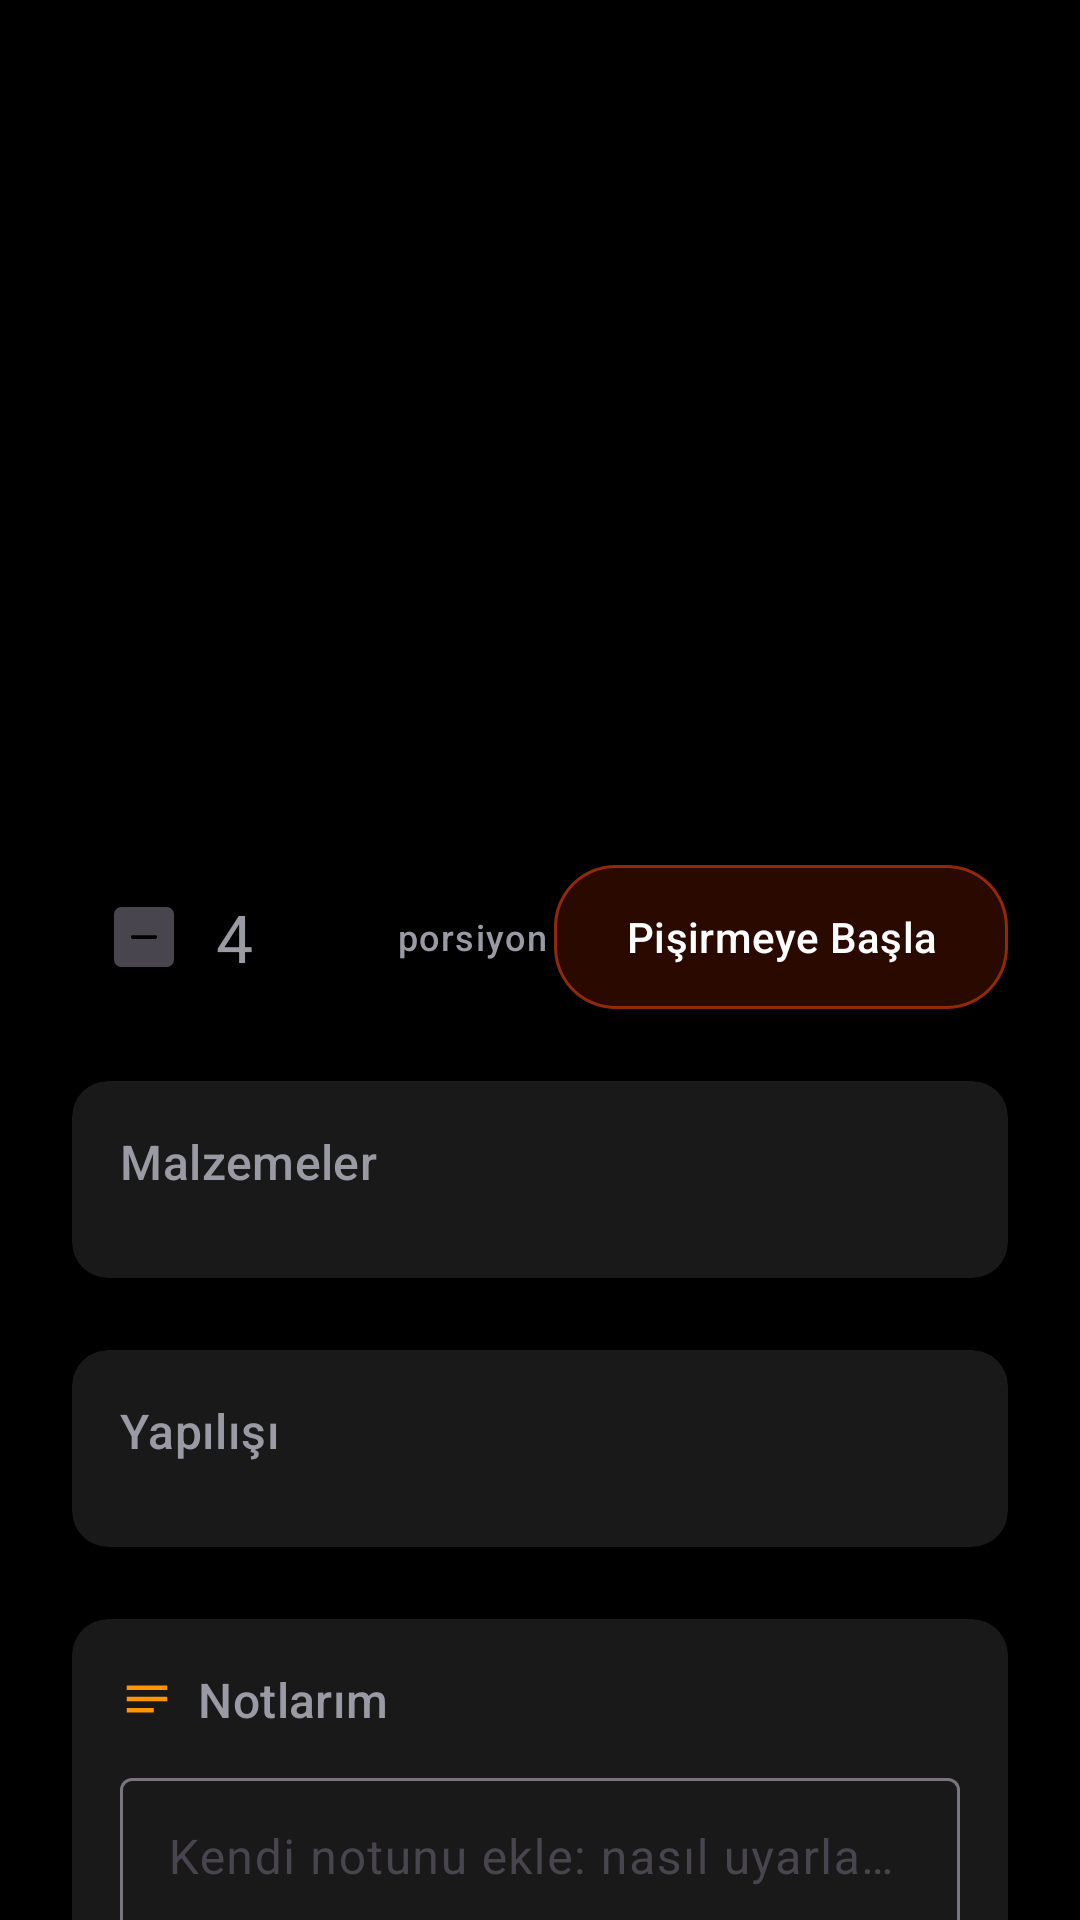

The Android layout XML behind this screen, and the referenced resources:
<!-- AndroidManifest.xml: application theme Theme.Food_app -->
<!-- res/layout/fragment_recipe_detail.xml -->
<?xml version="1.0" encoding="utf-8"?>
<androidx.core.widget.NestedScrollView xmlns:android="http://schemas.android.com/apk/res/android"
    xmlns:app="http://schemas.android.com/apk/res-auto"
    xmlns:tools="http://schemas.android.com/tools"
    android:id="@+id/recipeDetail"
    android:layout_width="match_parent"
    android:layout_height="match_parent"
    android:background="@color/black"
    android:clipToPadding="false"
    android:paddingTop="10dp"
    android:paddingBottom="50dp"
    tools:context=".RecipeDetailFragment">

    <LinearLayout
        android:layout_width="match_parent"
        android:layout_height="wrap_content"
        android:orientation="vertical">

        
        <androidx.recyclerview.widget.RecyclerView
            android:id="@+id/rv_photo_gallery"
            android:layout_width="match_parent"
            android:layout_height="180dp"
            android:orientation="horizontal"
            app:layoutManager="androidx.recyclerview.widget.LinearLayoutManager" />

        
        <com.google.android.material.textview.MaterialTextView
            android:id="@+id/tv_recipe_title"
            style="@style/RecipeDetailTitleStyle" />

        <com.google.android.material.textview.MaterialTextView
            android:id="@+id/tv_recipe_description"
            style="@style/RecipeDetailDescriptionStyle" />

        
        <LinearLayout
            android:id="@+id/layout_servings_stepper"
            android:layout_width="match_parent"
            android:layout_height="wrap_content"
            android:layout_marginHorizontal="24dp"
            android:layout_marginTop="16dp"
            android:gravity="center_vertical"
            android:orientation="horizontal">

            <com.google.android.material.button.MaterialButton
                android:id="@+id/btn_decrease_servings"
                style="@style/RecipeDetailStepperButtonStyle"
                android:contentDescription="@string/cd_decrease_servings"
                app:icon="@drawable/ic_minus_square" />

            <com.google.android.material.textview.MaterialTextView
                android:id="@+id/tv_servings_count"
                style="@style/RecipeDetailStepperCountStyle"
                android:text="@string/default_servings_count" />

            <com.google.android.material.button.MaterialButton
                android:id="@+id/btn_increase_servings"
                style="@style/RecipeDetailStepperButtonStyle"
                android:contentDescription="@string/cd_increase_servings"
                app:icon="@drawable/ic_plus_square" />

            <com.google.android.material.textview.MaterialTextView
                android:id="@+id/tv_serving"
                android:layout_width="wrap_content"
                android:layout_height="wrap_content"
                android:text="@string/label_serving"
                android:textAppearance="?attr/textAppearanceLabelMedium"
                android:textColor="@color/text_secondary" />

            <Space
                android:layout_width="0dp"
                android:layout_height="0dp"
                android:layout_weight="1" />

            <com.google.android.material.button.MaterialButton
                android:id="@+id/btn_start_cooking"
                style="@style/RecipeDetailPrimaryButtonStyle"
                android:text="@string/btn_start_cooking" />
        </LinearLayout>

        
        <com.google.android.material.card.MaterialCardView
            android:id="@+id/card_ingredients"
            style="@style/RecipeDetailCardStyle"
            android:layout_marginHorizontal="24dp">

            <LinearLayout style="@style/RecipeDetailCardContentStyle">

                <com.google.android.material.textview.MaterialTextView
                    android:id="@+id/tv_ingredients_header"
                    style="@style/RecipeDetailCardHeaderStyle"
                    android:text="@string/header_ingredients" />

                <androidx.recyclerview.widget.RecyclerView
                    android:id="@+id/rv_ingredients"
                    style="@style/RecipeDetailCardListStyle" />
            </LinearLayout>
        </com.google.android.material.card.MaterialCardView>

        
        <com.google.android.material.card.MaterialCardView
            android:id="@+id/card_steps"
            style="@style/RecipeDetailCardStyle"
            android:layout_marginHorizontal="24dp">

            <LinearLayout style="@style/RecipeDetailCardContentStyle">

                <com.google.android.material.textview.MaterialTextView
                    style="@style/RecipeDetailCardHeaderStyle"
                    android:text="@string/header_steps" />

                <androidx.recyclerview.widget.RecyclerView
                    android:id="@+id/rv_steps"
                    style="@style/RecipeDetailCardListStyle" />
            </LinearLayout>
        </com.google.android.material.card.MaterialCardView>

        
        <com.google.android.material.card.MaterialCardView
            android:id="@+id/card_notes"
            style="@style/RecipeDetailCardStyle"
            android:layout_marginHorizontal="24dp">

            <LinearLayout style="@style/RecipeDetailCardContentStyle">

                
                <LinearLayout
                    android:layout_width="match_parent"
                    android:layout_height="wrap_content"
                    android:gravity="center_vertical"
                    android:orientation="horizontal">

                    <ImageView
                        android:layout_width="18dp"
                        android:layout_height="18dp"
                        android:importantForAccessibility="no"
                        android:src="@drawable/ic_note"
                        app:tint="@color/orange" />

                    <com.google.android.material.textview.MaterialTextView
                        style="@style/RecipeDetailCardHeaderStyle"
                        android:layout_width="0dp"
                        android:layout_marginStart="8dp"
                        android:layout_weight="1"
                        android:text="@string/header_my_notes" />

                    
                    <com.google.android.material.textview.MaterialTextView
                        android:id="@+id/tv_save_status"
                        android:layout_width="wrap_content"
                        android:layout_height="wrap_content"
                        android:text="@string/status_note_saved"
                        android:textAppearance="?attr/textAppearanceLabelSmall"
                        android:textColor="@color/text_secondary"
                        android:visibility="gone" />
                </LinearLayout>

                
                <com.google.android.material.textfield.TextInputLayout
                    style="@style/Widget.Material3.TextInputLayout.OutlinedBox"
                    android:layout_width="match_parent"
                    android:layout_height="wrap_content"
                    android:layout_marginTop="10dp"
                    android:hint="@string/hint_personal_notes">

                    <com.google.android.material.textfield.TextInputEditText
                        android:id="@+id/et_personal_notes"
                        android:layout_width="match_parent"
                        android:layout_height="wrap_content"
                        android:gravity="top|start"
                        android:imeOptions="actionDone"
                        android:inputType="textMultiLine|textCapSentences"
                        android:minLines="3"
                        android:textColor="@color/text_secondary"/>

                </com.google.android.material.textfield.TextInputLayout>

                
                <com.google.android.material.button.MaterialButton
                    android:id="@+id/btn_save_note"
                    style="@style/RecipeDetailPrimaryButtonStyle"
                    android:layout_gravity="end"
                    android:layout_marginTop="8dp"
                    android:text="@string/btn_save_note"
                    android:visibility="gone" />
            </LinearLayout>
        </com.google.android.material.card.MaterialCardView>

    </LinearLayout>
</androidx.core.widget.NestedScrollView>
<!-- resources referenced by this layout -->
<resources>
  <color name="black">#FF000000</color>
  <color name="orange">#FF9500</color>
  <color name="text_secondary">#9A9AA5</color>
  <string name="btn_save_note">Notu kaydet</string>
  <string name="btn_start_cooking">Pişirmeye Başla</string>
  <string name="cd_decrease_servings">Porsiyonu azalt</string>
  <string name="cd_increase_servings">Porsiyonu artır</string>
  <string name="default_servings_count">4</string>
  <string name="header_ingredients">Malzemeler</string>
  <string name="header_my_notes">Notlarım</string>
  <string name="header_steps">Yapılışı</string>
  <string name="hint_personal_notes">Kendi notunu ekle: nasıl uyarladın, ne değiştirdin, tekrar yaparken hatırlaman gerekenler...</string>
  <string name="label_serving">porsiyon</string>
  <string name="status_note_saved">Kaydedildi ✓</string>
  <style name="RecipeDetailCardContentStyle">
          <item name="android:layout_width">match_parent</item>
          <item name="android:layout_height">wrap_content</item>
          <item name="android:orientation">vertical</item>
          <item name="android:padding">16dp</item>
      </style>
  <style name="RecipeDetailCardHeaderStyle">
          <item name="android:layout_width">wrap_content</item>
          <item name="android:layout_height">wrap_content</item>
          <item name="android:textAppearance">?attr/textAppearanceTitleMedium</item>
          <item name="android:textColor">@color/text_secondary</item>
      </style>
  <style name="RecipeDetailCardListStyle">
          <item name="android:layout_width">match_parent</item>
          <item name="android:layout_height">wrap_content</item>
          <item name="android:layout_marginTop">12dp</item>
          <item name="android:nestedScrollingEnabled">false</item>
          <item name="layoutManager">androidx.recyclerview.widget.LinearLayoutManager</item>
      </style>
  <style name="RecipeDetailDescriptionStyle">
          <item name="android:layout_width">match_parent</item>
          <item name="android:layout_height">wrap_content</item>
          <item name="android:layout_marginTop">10dp</item>
          <item name="android:textAppearance">?attr/textAppearanceBodyMedium</item>
          <item name="android:textColor">?attr/colorOnSurfaceVariant</item>
      </style>
  <style name="RecipeDetailStepperButtonStyle" parent="Widget.Material3.Button.IconButton">
          <item name="android:layout_width">48dp</item>
          <item name="android:layout_height">48dp</item>
          <item name="iconTint">?attr/colorOnSurfaceVariant</item>
      </style>
  <style name="RecipeDetailStepperCountStyle">
          <item name="android:layout_width">wrap_content</item>
          <item name="android:layout_height">wrap_content</item>
          <item name="android:textAppearance">?attr/textAppearanceTitleLarge</item>
          <item name="android:textColor">@color/text_secondary</item>
      </style>
  <style name="RecipeDetailTitleStyle">
          <item name="android:layout_width">match_parent</item>
          <item name="android:layout_height">wrap_content</item>
          <item name="android:layout_marginTop">24dp</item>
          <item name="android:textAppearance">?attr/textAppearanceTitleLarge</item>
          <item name="android:textColor">?attr/colorOnSurface</item>
      </style>
  <style name="Theme.Food_app" parent="Base.Theme.Food_app" />
  <color name="card_background">#48595959</color>
  <!-- drawable bg_today_menu (drawable) -->
  <?xml version="1.0" encoding="utf-8"?>
  <shape xmlns:android="http://schemas.android.com/apk/res/android">
  <solid android:color="#2BF53C00"/>
      <stroke android:color="#BABF380D" android:width="1dp"
          android:dashWidth="10dp"/>
  
      <corners android:radius="20dp"/>
  </shape>
  <color name="white">#FFFFFFFF</color>
  <style name="Base.Theme.Food_app" parent="Theme.Material3.DayNight.NoActionBar">
          
          
      </style>
</resources>
